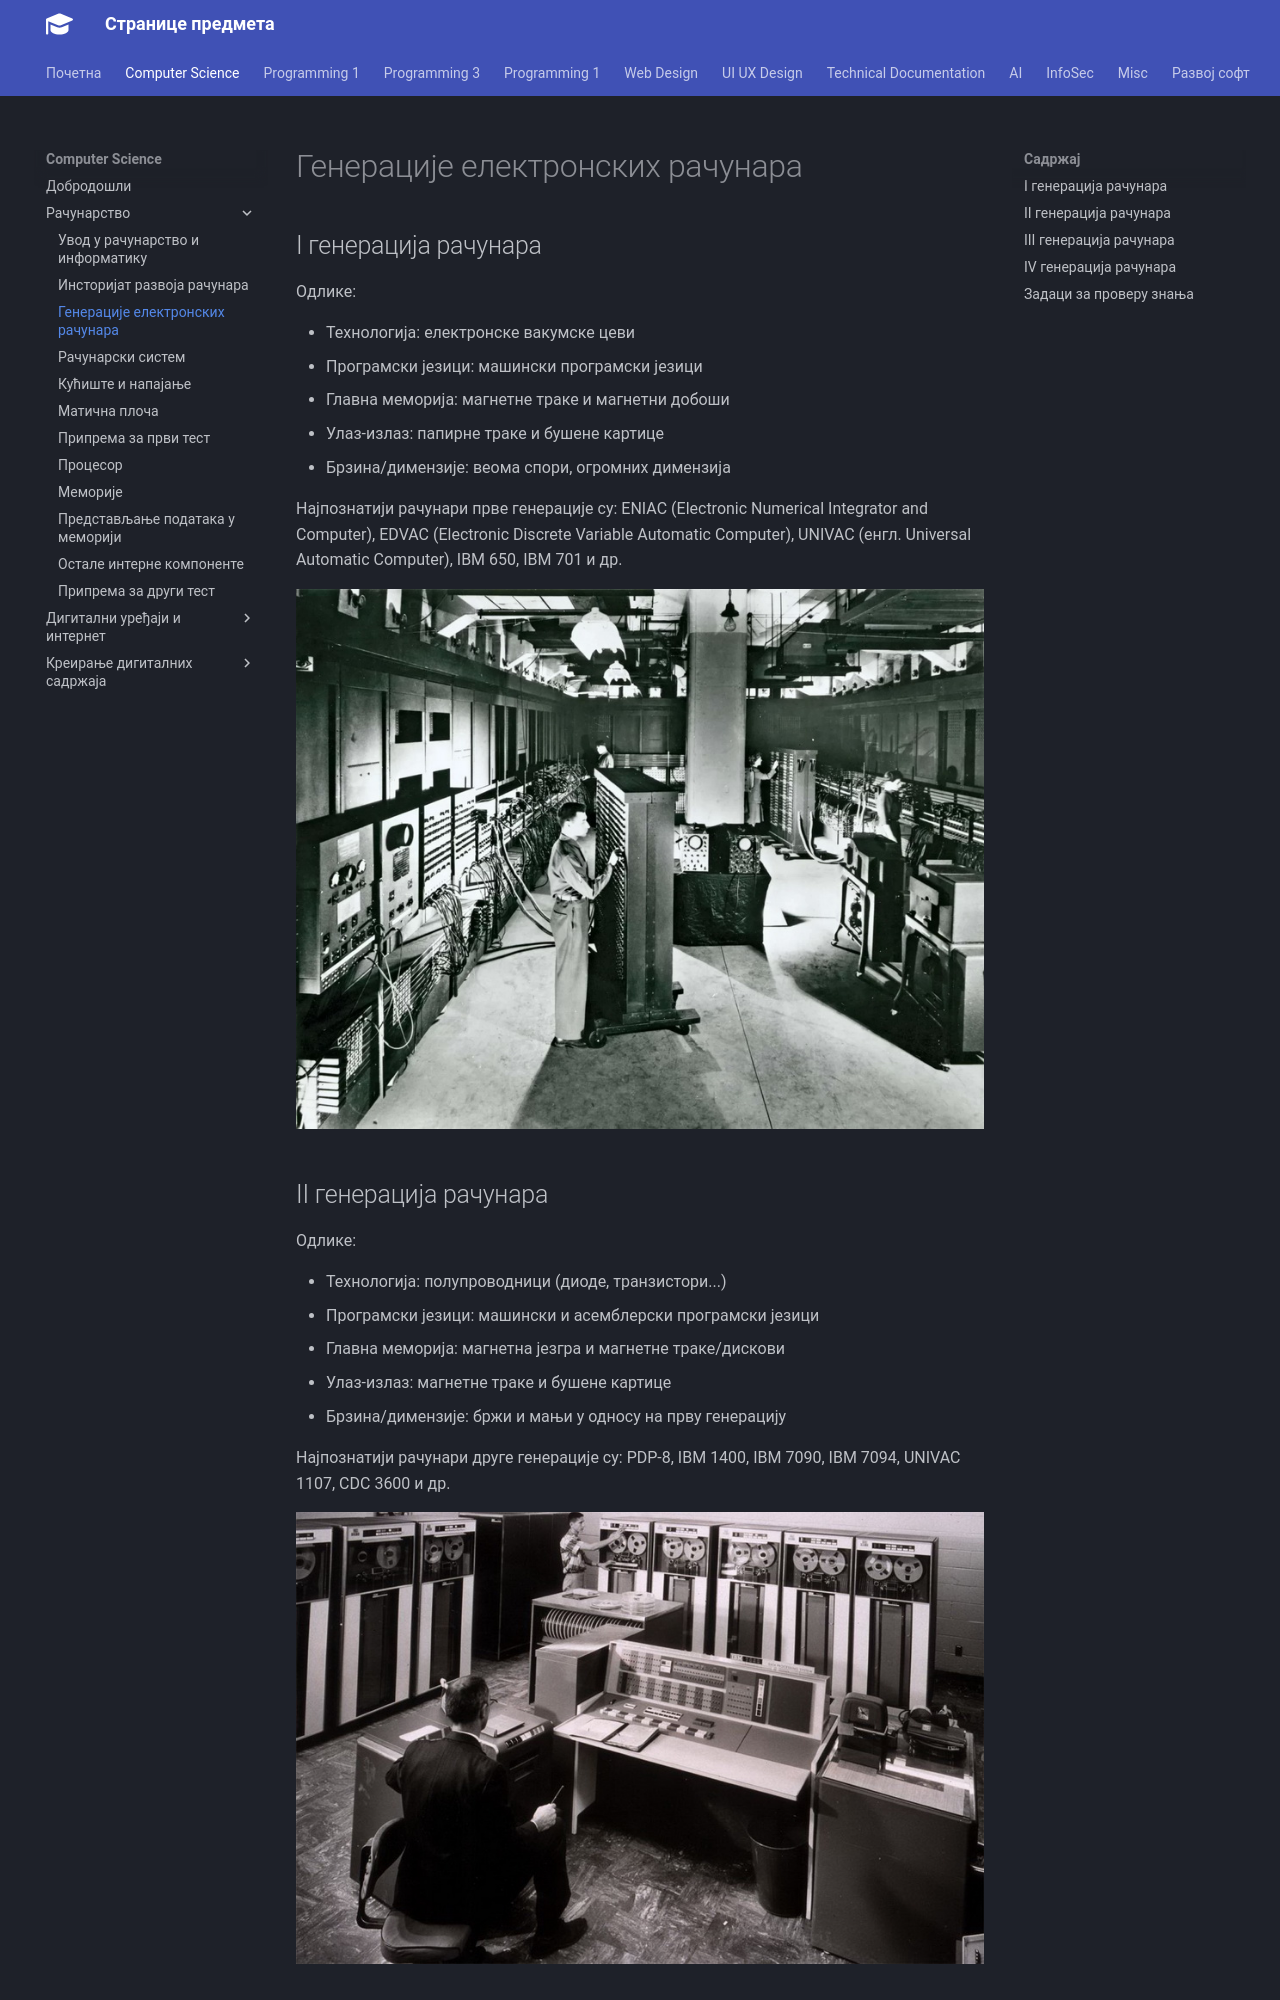

repository: radlovacki/lessons · page: compsci/01/03_generacije/index.html · generator: mkdocs

# Генерације електронских рачунара

## I генерација рачунара

Одлике:

* Технологија: електронске вакумске цеви
* Програмски језици: машински програмски језици
* Главна меморија: магнетне траке и магнетни добоши
* Улаз-излаз: папирне траке и бушене картице
* Брзина/димензије: веома спори, огромних димензија

Најпознатији рачунари прве генерације су: ENIAC (Electronic Numerical
Integrator and Computer), EDVAC (Electronic Discrete Variable Automatic
Computer), UNIVAC (енгл. Universal Automatic Computer), IBM 650, IBM 701 и др.

![ENIAC](./images/eniac.jpg)

## II генерација рачунара

Одлике:

* Технологија: полупроводници (диоде, транзистори...)
* Програмски језици: машински и асемблерски програмски језици
* Главна меморија: магнетна језгра и магнетне траке/дискови
* Улаз-излаз: магнетне траке и бушене картице
* Брзина/димензије: бржи и мањи у односу на прву генерацију

Најпознатији рачунари друге генерације су: PDP-8, IBM 1400, IBM 7090, IBM 7094,
UNIVAC 1107, CDC 3600 и др.

![IBM 7090](./images/ibm7090.jpg)
